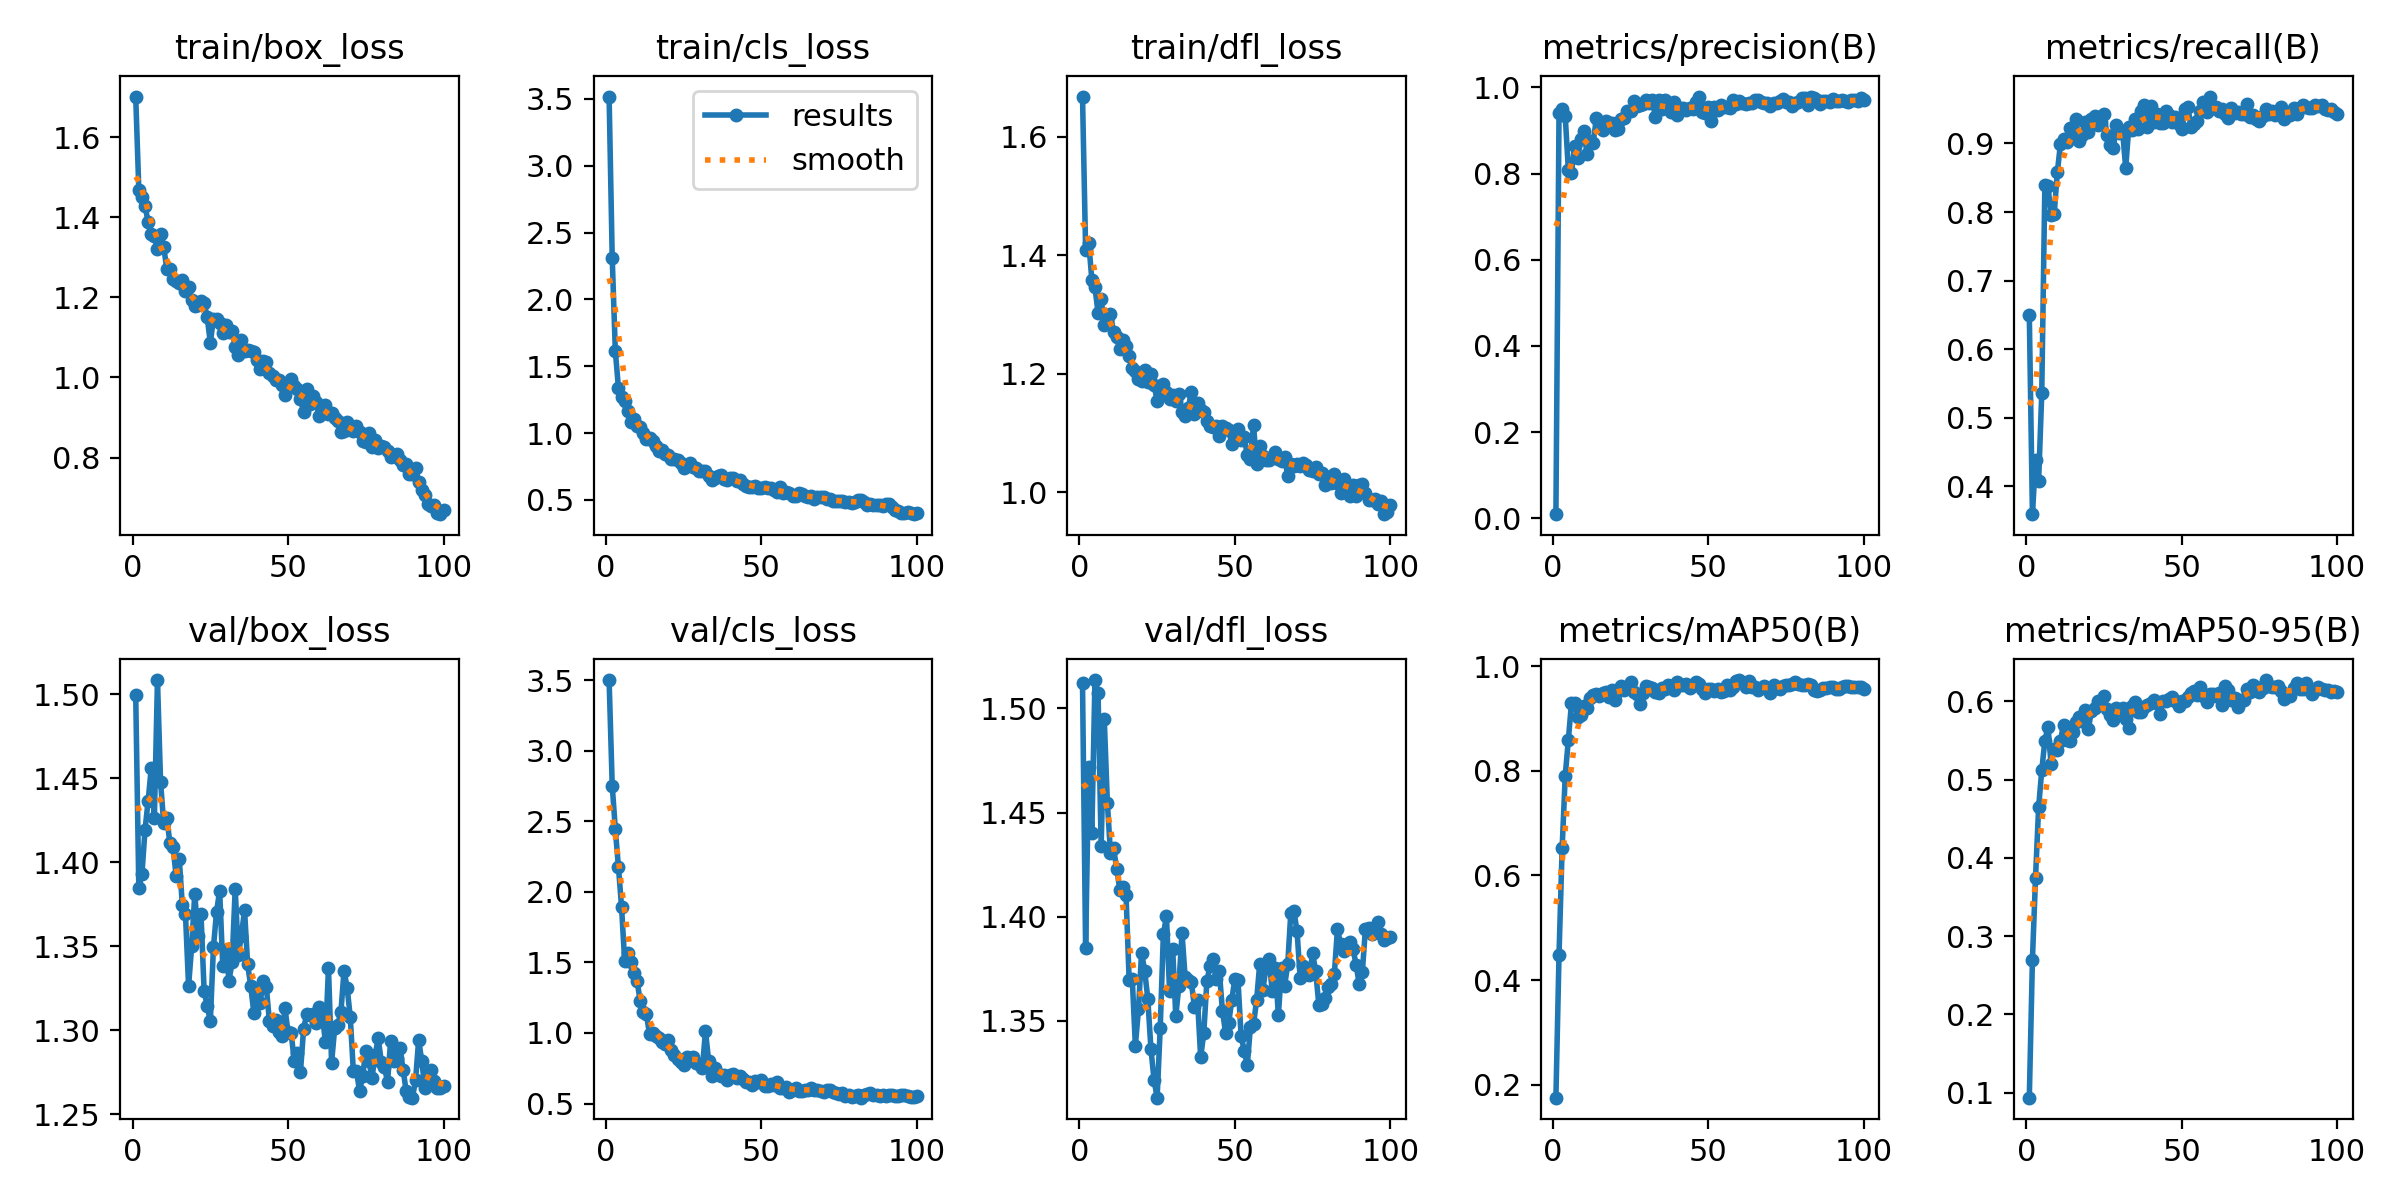

Source data for this figure (header and first rows):
epoch, time, train/box_loss, train/cls_loss, train/dfl_loss, metrics/precision(B), metrics/recall(B), metrics/mAP50(B), metrics/mAP50-95(B), val/box_loss, val/cls_loss, val/dfl_loss, lr/pg0, lr/pg1, lr/pg2
1, 120.3, 1.701, 3.517, 1.668, 0.00955, 0.6502, 0.1755, 0.09373, 1.5, 3.501, 1.512, 0.0001625, 0.0001625, 0.0001625
2, 230.4, 1.469, 2.31, 1.409, 0.9411, 0.3594, 0.4488, 0.2699, 1.384, 2.753, 1.385, 0.0003342, 0.0003342, 0.0003342
3, 354.7, 1.451, 1.613, 1.422, 0.9502, 0.4378, 0.6519, 0.3748, 1.393, 2.444, 1.472, 0.0005024, 0.0005024, 0.0005024
4, 512.1, 1.427, 1.338, 1.359, 0.933, 0.4081, 0.7906, 0.4651, 1.419, 2.176, 1.44, 0.0006671, 0.0006671, 0.0006671
5, 624.3, 1.388, 1.268, 1.346, 0.8085, 0.5355, 0.8589, 0.5118, 1.437, 1.894, 1.514, 0.0008283, 0.0008283, 0.0008283
6, 736.9, 1.358, 1.24, 1.303, 0.8013, 0.8398, 0.9286, 0.5493, 1.456, 1.508, 1.507, 0.0009861, 0.0009861, 0.0009861
7, 847.2, 1.352, 1.164, 1.327, 0.8636, 0.8382, 0.9297, 0.5678, 1.426, 1.567, 1.434, 0.00114, 0.00114, 0.00114
8, 971.7, 1.32, 1.085, 1.282, 0.8373, 0.7956, 0.9023, 0.5202, 1.508, 1.5, 1.495, 0.001163, 0.001163, 0.001163
9, 1078, 1.358, 1.106, 1.293, 0.8794, 0.7965, 0.9071, 0.5395, 1.447, 1.423, 1.455, 0.001151, 0.001151, 0.001151
10, 1186, 1.327, 1.056, 1.302, 0.899, 0.8577, 0.924, 0.5384, 1.423, 1.368, 1.43, 0.001139, 0.001139, 0.001139
11, 1302, 1.27, 1.042, 1.27, 0.8464, 0.8986, 0.9207, 0.5494, 1.427, 1.224, 1.433, 0.001126, 0.001126, 0.001126
12, 1440, 1.272, 1.003, 1.262, 0.8754, 0.9061, 0.9395, 0.5703, 1.411, 1.15, 1.423, 0.001114, 0.001114, 0.001114
13, 1557, 1.246, 0.9545, 1.242, 0.8718, 0.9024, 0.9446, 0.5505, 1.409, 1.132, 1.413, 0.001102, 0.001102, 0.001102
14, 1668, 1.24, 0.9605, 1.258, 0.9282, 0.9228, 0.9457, 0.5491, 1.392, 0.9906, 1.414, 0.001089, 0.001089, 0.001089
15, 1779, 1.236, 0.9404, 1.246, 0.9201, 0.9174, 0.9435, 0.5612, 1.402, 0.9962, 1.41, 0.001077, 0.001077, 0.001077
16, 1899, 1.243, 0.9053, 1.23, 0.901, 0.9356, 0.9484, 0.5741, 1.374, 0.9782, 1.37, 0.001064, 0.001064, 0.001064
17, 2005, 1.217, 0.863, 1.21, 0.9224, 0.9038, 0.9498, 0.58, 1.369, 0.9667, 1.37, 0.001052, 0.001052, 0.001052
18, 2111, 1.225, 0.8728, 1.204, 0.9163, 0.9117, 0.9413, 0.5751, 1.326, 0.939, 1.338, 0.00104, 0.00104, 0.00104
19, 2229, 1.194, 0.847, 1.192, 0.9185, 0.9313, 0.9536, 0.5883, 1.35, 0.9238, 1.356, 0.001027, 0.001027, 0.001027
20, 2372, 1.178, 0.8357, 1.188, 0.9005, 0.9173, 0.9352, 0.5652, 1.381, 0.9474, 1.383, 0.001015, 0.001015, 0.001015
21, 2481, 1.182, 0.8097, 1.206, 0.9046, 0.9363, 0.9516, 0.5879, 1.356, 0.8803, 1.374, 0.001002, 0.001002, 0.001002
22, 2590, 1.19, 0.8053, 1.186, 0.9274, 0.9394, 0.9616, 0.592, 1.369, 0.8446, 1.361, 0.0009901, 0.0009901, 0.0009901
23, 2702, 1.186, 0.8018, 1.199, 0.9288, 0.9271, 0.9547, 0.6002, 1.324, 0.8157, 1.337, 0.0009778, 0.0009778, 0.0009778
24, 2820, 1.15, 0.7792, 1.181, 0.9444, 0.9315, 0.9606, 0.5967, 1.314, 0.7956, 1.322, 0.0009654, 0.0009654, 0.0009654
25, 2927, 1.086, 0.74, 1.155, 0.9441, 0.9433, 0.9686, 0.6062, 1.305, 0.7735, 1.313, 0.000953, 0.000953, 0.000953
26, 3039, 1.147, 0.7562, 1.18, 0.9687, 0.9119, 0.9499, 0.5907, 1.349, 0.8278, 1.347, 0.0009406, 0.0009406, 0.0009406
27, 3155, 1.147, 0.7736, 1.183, 0.9557, 0.8975, 0.9458, 0.5825, 1.37, 0.826, 1.391, 0.0009283, 0.0009283, 0.0009283
28, 3308, 1.136, 0.7481, 1.17, 0.9593, 0.8929, 0.9283, 0.5756, 1.383, 0.8325, 1.4, 0.0009159, 0.0009159, 0.0009159
29, 3422, 1.111, 0.7351, 1.158, 0.9612, 0.9265, 0.9486, 0.5911, 1.338, 0.7888, 1.364, 0.0009035, 0.0009035, 0.0009035
30, 3534, 1.131, 0.7156, 1.165, 0.9705, 0.9159, 0.9616, 0.5885, 1.348, 0.7816, 1.385, 0.0008911, 0.0008911, 0.0008911
31, 3649, 1.114, 0.7137, 1.155, 0.9634, 0.9179, 0.9601, 0.5915, 1.33, 0.7512, 1.352, 0.0008787, 0.0008787, 0.0008787
32, 3767, 1.115, 0.7179, 1.167, 0.9701, 0.8642, 0.9583, 0.578, 1.34, 1.014, 1.367, 0.0008664, 0.0008664, 0.0008664
33, 3881, 1.077, 0.6824, 1.136, 0.9317, 0.9237, 0.9505, 0.5656, 1.384, 0.804, 1.392, 0.000854, 0.000854, 0.000854
34, 4000, 1.055, 0.6514, 1.129, 0.97, 0.9201, 0.9477, 0.5935, 1.345, 0.6984, 1.371, 0.0008416, 0.0008416, 0.0008416
35, 4112, 1.092, 0.6623, 1.142, 0.9494, 0.9352, 0.9578, 0.5992, 1.356, 0.7533, 1.369, 0.0008293, 0.0008293, 0.0008293
36, 4262, 1.065, 0.6772, 1.17, 0.9711, 0.921, 0.9553, 0.5868, 1.371, 0.7101, 1.368, 0.0008169, 0.0008169, 0.0008169
37, 4371, 1.068, 0.6839, 1.132, 0.9527, 0.9472, 0.9644, 0.5865, 1.339, 0.6934, 1.357, 0.0008045, 0.0008045, 0.0008045
38, 4478, 1.066, 0.6542, 1.15, 0.9422, 0.9556, 0.9625, 0.5927, 1.326, 0.7026, 1.36, 0.0007921, 0.0007921, 0.0007921
39, 4601, 1.064, 0.6499, 1.138, 0.9655, 0.9244, 0.9534, 0.5957, 1.31, 0.6655, 1.333, 0.0007797, 0.0007797, 0.0007797
40, 4710, 1.043, 0.6615, 1.136, 0.9364, 0.9549, 0.9701, 0.5985, 1.324, 0.7028, 1.344, 0.0007674, 0.0007674, 0.0007674
41, 4818, 1.022, 0.6613, 1.12, 0.9517, 0.9313, 0.964, 0.6014, 1.316, 0.7127, 1.369, 0.000755, 0.000755, 0.000755
42, 4937, 1.042, 0.6426, 1.112, 0.9525, 0.9432, 0.964, 0.5975, 1.329, 0.6835, 1.376, 0.0007426, 0.0007426, 0.0007426
43, 5060, 1.039, 0.6503, 1.11, 0.9483, 0.9304, 0.9651, 0.5843, 1.326, 0.694, 1.38, 0.0007302, 0.0007302, 0.0007302
44, 5198, 1.012, 0.6175, 1.112, 0.9522, 0.9297, 0.9587, 0.6008, 1.305, 0.6708, 1.37, 0.0007179, 0.0007179, 0.0007179
45, 5308, 1.003, 0.6028, 1.095, 0.9507, 0.947, 0.9643, 0.6004, 1.302, 0.6518, 1.374, 0.0007055, 0.0007055, 0.0007055
46, 5420, 0.9937, 0.5986, 1.112, 0.9672, 0.9414, 0.9688, 0.6036, 1.306, 0.6517, 1.355, 0.0006931, 0.0006931, 0.0006931
47, 5541, 0.9939, 0.5977, 1.108, 0.9787, 0.9312, 0.9651, 0.6056, 1.299, 0.6329, 1.344, 0.0006808, 0.0006808, 0.0006808
48, 5649, 0.9823, 0.6015, 1.106, 0.9426, 0.9382, 0.956, 0.6002, 1.296, 0.6605, 1.349, 0.0006684, 0.0006684, 0.0006684
49, 5756, 0.9561, 0.5918, 1.082, 0.9405, 0.9281, 0.9486, 0.5939, 1.313, 0.6535, 1.36, 0.000656, 0.000656, 0.000656
50, 5875, 0.9817, 0.5926, 1.094, 0.9541, 0.9213, 0.9563, 0.6008, 1.299, 0.67, 1.37, 0.0006436, 0.0006436, 0.0006436
51, 6017, 0.9971, 0.5958, 1.107, 0.9212, 0.9507, 0.9555, 0.6002, 1.298, 0.6248, 1.37, 0.0006312, 0.0006312, 0.0006312
52, 6139, 0.9784, 0.5889, 1.088, 0.954, 0.9526, 0.9526, 0.6058, 1.282, 0.6216, 1.343, 0.0006189, 0.0006189, 0.0006189
53, 6251, 0.9701, 0.5857, 1.093, 0.9475, 0.9244, 0.9557, 0.61, 1.287, 0.6372, 1.336, 0.0006065, 0.0006065, 0.0006065
54, 6365, 0.9451, 0.574, 1.062, 0.9601, 0.9286, 0.9498, 0.6135, 1.275, 0.6281, 1.329, 0.0005941, 0.0005941, 0.0005941
55, 6493, 0.9144, 0.558, 1.057, 0.9553, 0.9334, 0.9525, 0.6086, 1.301, 0.654, 1.347, 0.0005818, 0.0005818, 0.0005818
56, 6598, 0.9715, 0.5976, 1.113, 0.9553, 0.9479, 0.9634, 0.6179, 1.309, 0.6133, 1.348, 0.0005694, 0.0005694, 0.0005694
57, 6706, 0.9333, 0.5514, 1.048, 0.951, 0.9612, 0.9541, 0.6068, 1.309, 0.6087, 1.36, 0.000557, 0.000557, 0.000557
58, 6831, 0.9528, 0.5615, 1.078, 0.9708, 0.9464, 0.96, 0.5992, 1.31, 0.6181, 1.378, 0.0005446, 0.0005446, 0.0005446
59, 6990, 0.9387, 0.5506, 1.062, 0.9609, 0.9684, 0.9711, 0.6096, 1.304, 0.5822, 1.365, 0.0005322, 0.0005322, 0.0005322
60, 7104, 0.9042, 0.532, 1.055, 0.9681, 0.9516, 0.9732, 0.6092, 1.314, 0.5937, 1.376, 0.0005199, 0.0005199, 0.0005199
... 40 more rows
